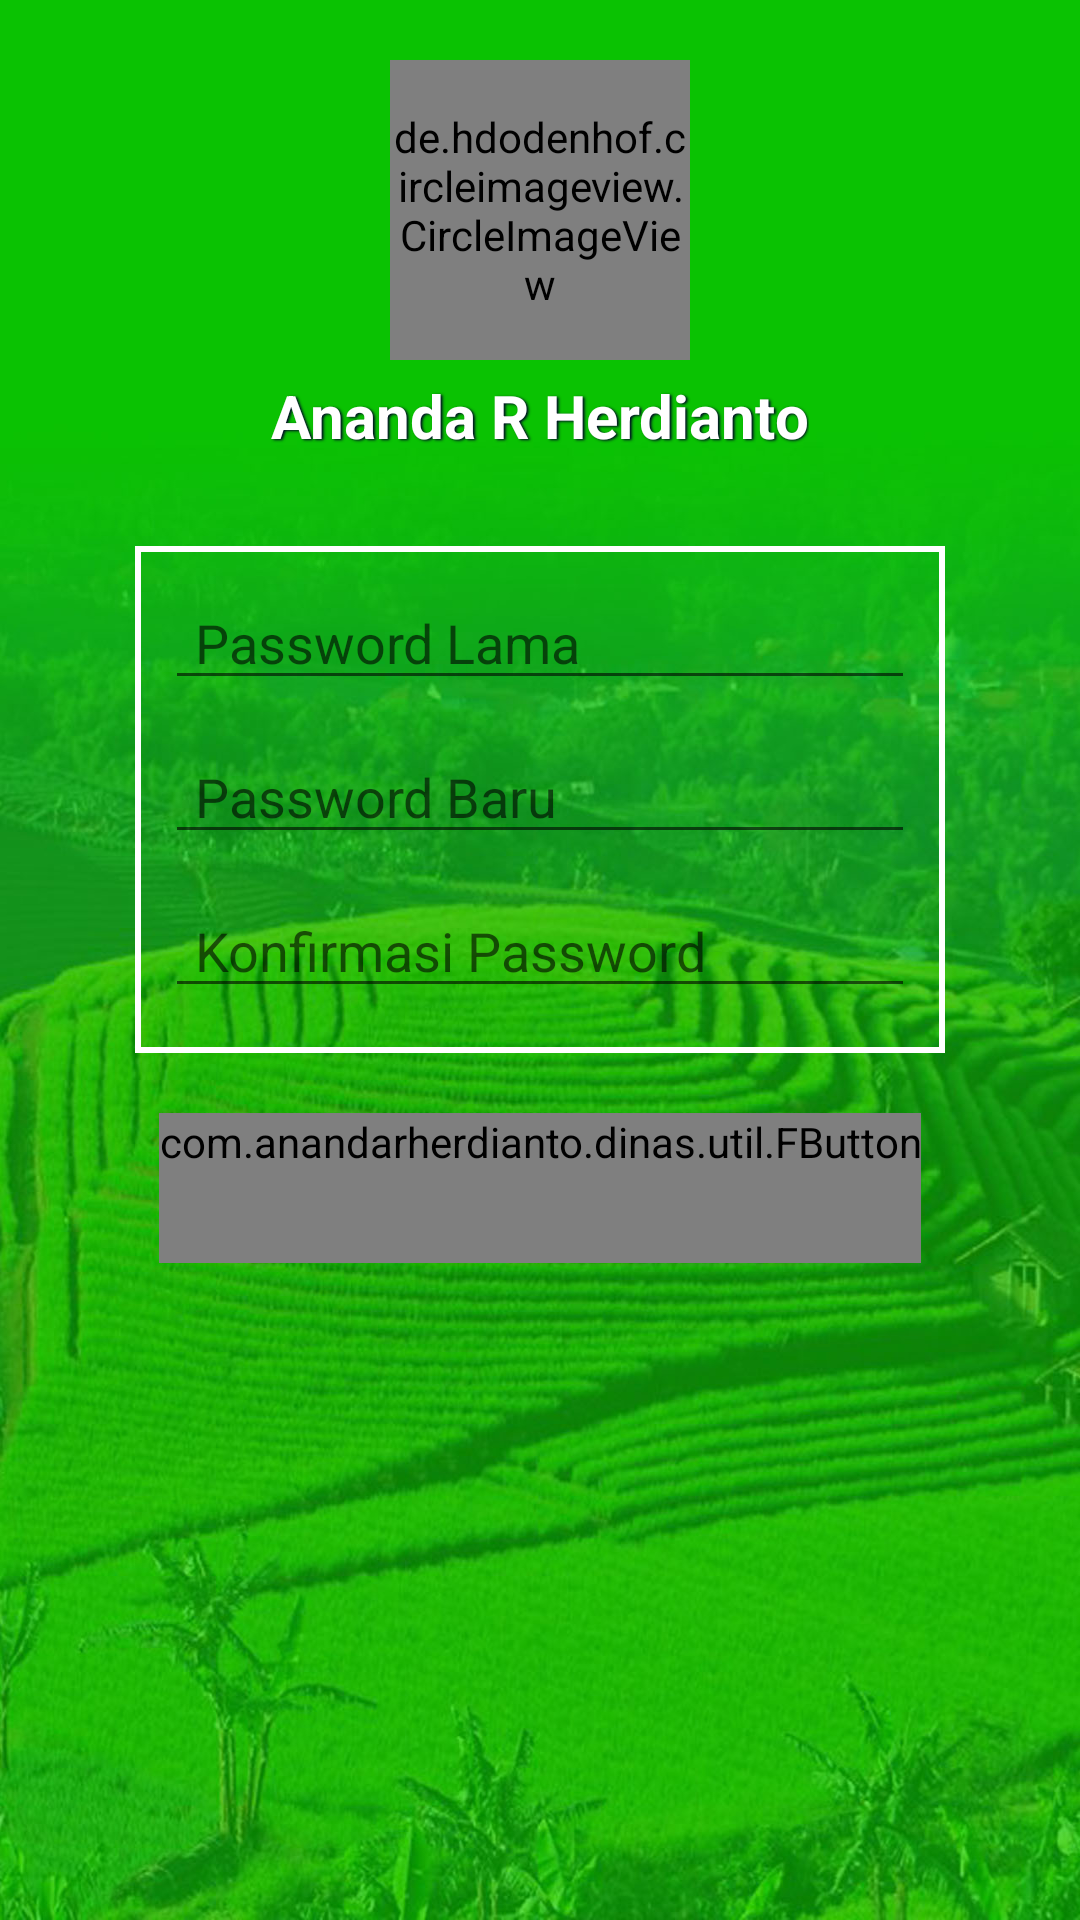

Produce the Android XML layout that renders to this screen, including the resource entries it uses.
<!-- AndroidManifest.xml: application theme AppTheme -->
<!-- res/layout/activity_account.xml -->
<?xml version="1.0" encoding="utf-8"?>
<RelativeLayout xmlns:android="http://schemas.android.com/apk/res/android"
    xmlns:app="http://schemas.android.com/apk/res-auto"
    xmlns:tools="http://schemas.android.com/tools"
    android:layout_width="match_parent"
    android:layout_height="match_parent"
    android:background="@drawable/bg1"
    tools:context="com.anandarherdianto.dinas.AccountActivity">

    <ScrollView
        android:layout_width="match_parent"
        android:layout_height="match_parent">

        <RelativeLayout
            android:layout_width="match_parent"
            android:layout_height="wrap_content">

            <de.hdodenhof.circleimageview.CircleImageView
                android:id="@+id/imgProfile"
                android:layout_width="100dp"
                android:layout_height="100dp"
                android:layout_alignParentTop="true"
                android:layout_centerHorizontal="true"
                android:layout_marginTop="20dp"
                android:src="@drawable/album_test"
                app:civ_border_color="#FFFFFF"
                app:civ_border_width="2dp" />

            <TextView
                android:id="@+id/txtUsername"
                android:layout_width="wrap_content"
                android:layout_height="wrap_content"
                android:layout_below="@id/imgProfile"
                android:layout_centerHorizontal="true"
                android:layout_marginTop="5dp"
                android:shadowColor="#010925"
                android:shadowDx="1.5"
                android:shadowDy="1.3"
                android:shadowRadius="1.6"
                android:text="Ananda R Herdianto"
                android:textColor="@color/colorWhite"
                android:textSize="20sp"
                android:textStyle="bold" />


            <RelativeLayout
                android:id="@+id/frmAccount"
                android:layout_width="wrap_content"
                android:layout_height="wrap_content"
                android:layout_below="@id/txtUsername"
                android:layout_centerHorizontal="true"
                android:layout_marginTop="30dp"
                android:background="@drawable/square_border_white"
                android:padding="10dp">

                <EditText
                    android:id="@+id/txtOldPassword"
                    android:layout_width="250dp"
                    android:layout_height="wrap_content"
                    android:hint="Password Lama"
                    android:inputType="textPassword"
                    android:paddingLeft="10dp"
                    android:paddingRight="10dp"
                    android:textColor="@color/colorWhite" />

                <EditText
                    android:id="@+id/txtNewPassword"
                    android:layout_width="250dp"
                    android:layout_height="wrap_content"
                    android:layout_below="@id/txtOldPassword"
                    android:layout_marginTop="10dp"
                    android:hint="Password Baru"
                    android:inputType="textPassword"
                    android:paddingLeft="10dp"
                    android:paddingRight="10dp"
                    android:textColor="@color/colorWhite" />

                <EditText
                    android:id="@+id/txtCNewPassword"
                    android:layout_width="250dp"
                    android:layout_height="wrap_content"
                    android:layout_below="@id/txtNewPassword"
                    android:layout_marginBottom="5dp"
                    android:layout_marginTop="10dp"
                    android:hint="Konfirmasi Password"
                    android:inputType="textPassword"
                    android:paddingLeft="10dp"
                    android:paddingRight="10dp"
                    android:textColor="@color/colorWhite" />

            </RelativeLayout>

            <com.anandarherdianto.dinas.util.FButton
                android:id="@+id/btnHistoryBack"
                android:layout_width="wrap_content"
                android:layout_height="wrap_content"
                android:layout_below="@id/frmAccount"
                android:layout_centerHorizontal="true"
                android:layout_margin="20dp"
                android:minHeight="50dp"
                android:minWidth="250dp"
                android:text="Simpan"
                android:textColor="@color/colorPrimary"
                app:cornerRadius="3dp"
                app:shadowEnabled="true"
                app:shadowHeight="5dp"
                app:buttonColor="@color/colorWhite"/>

        </RelativeLayout>
    </ScrollView>

</RelativeLayout>
<!-- resources referenced by this layout -->
<resources>
  <color name="colorPrimary">#198100</color>
  <color name="colorWhite">#FFFFFF</color>
  <!-- drawable bg1: jpg bitmap (drawable-xxxhdpi, 215219 bytes) -->
  <!-- drawable square_border_white (drawable) -->
  <?xml version="1.0" encoding="utf-8"?>
  <shape xmlns:android="http://schemas.android.com/apk/res/android"
      android:shape="rectangle">
  
      <stroke
          android:width="2dp"
          android:color="@color/colorWhite" />
  
  </shape>
  <style name="AppTheme" parent="Theme.AppCompat.Light.DarkActionBar">
          
          <item name="colorPrimary">@color/colorPrimary</item>
          <item name="colorPrimaryDark">@color/colorPrimaryDark</item>
          <item name="colorAccent">@color/colorAccent</item>
      </style>
  <color name="colorPrimaryDark">#303F9F</color>
  <color name="colorAccent">#FF4081</color>
</resources>
